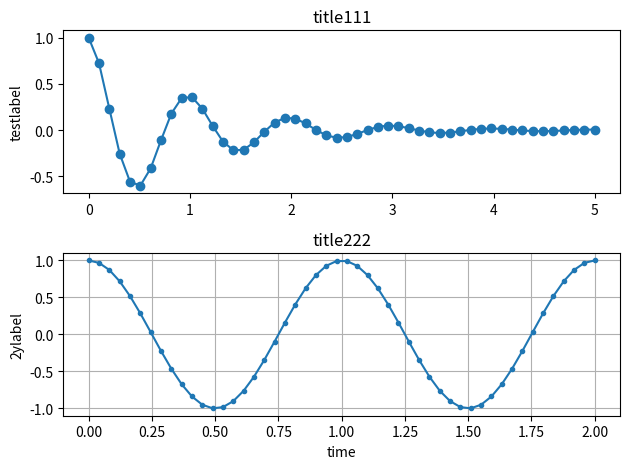

Write the Python code that produced this figure.
import matplotlib.pyplot as plt
import numpy as np

#수직 막대그래프
# x = np.arange(3)
# years = ['2022', '2023', '2024']
# values = [100,300,600]
#
# plt.bar(x, values, color='red')
# plt.xticks(x,years)
# plt.show()

#수평 막대그래프
# y=np.arange(3)
# years=['22','23','24']
# values=[100,800,2200]
# plt.barh(y,values)
# plt.yticks(y,years)
# plt.show()

#기본 산점도 그래프
# np.random.seed(0)
# n=50
# x=np.random.rand(n)
# y=np.random.rand(n)
# plt.scatter(x,y)
# plt.show()

#산점도 옵션 지정
# np.random.seed(0)
# n=50
# x=np.random.rand(n)
# y=np.random.rand(n)
# area = (30*np.random.rand(n)) ** 2
# colors = np.random.rand(n)
#
# plt.scatter(x,y,s=area, c=colors, alpha=0.5, cmap='Spectral')
# plt.colorbar()
# plt.show()

#히스토그램
# weight = [68,81,64,56,78,74,61,77,66,68,59,71,80,59,67,81,69,73,69,74,70,65]
# plt.hist(weight)
# plt.show()

#파이차트
# ratio = [34,32,16,18] #총 100
# labels = ["AA","BB","CC","DD"]
# explode = [0,0,0,0.10]
# colors = ['silver','silver','silver','gold']
#
# plt.pie(ratio, labels=labels, autopct='%.1f%%', startangle=10, explode=explode, shadow=True, colors=colors)
# plt.show()

#히트맵
# arr=np.random.standard_normal((30,40))
# plt.matshow(arr)
# plt.colorbar()
# plt.show()





x1=np.linspace(0.0, 5.0)
x2=np.linspace(0.0, 2.0)
#50개 균일간격 값 얻음 : linspace
# print(x1)
# print(x2)

y1=np.cos(2*np.pi*x1)*np.exp(-x1)
y2=np.cos(2*np.pi*x2)
#2행 1열 중 첫번째 배치
plt.subplot(2,1,1)
plt.plot(x1,y1,'o-')
plt.title('title111')
plt.ylabel('testlabel')
#2행 1열 두번째 위치에 배치
plt.subplot(2,1,2)
plt.plot(x2,y2,'.-')
plt.title('title222') #그래프 제목
plt.xlabel('time')
plt.ylabel('2ylabel') #y축 레이블 명
plt.tight_layout()
#두개 겹치지 않게 레이아웃 처리
plt.grid(True)
plt.show()
